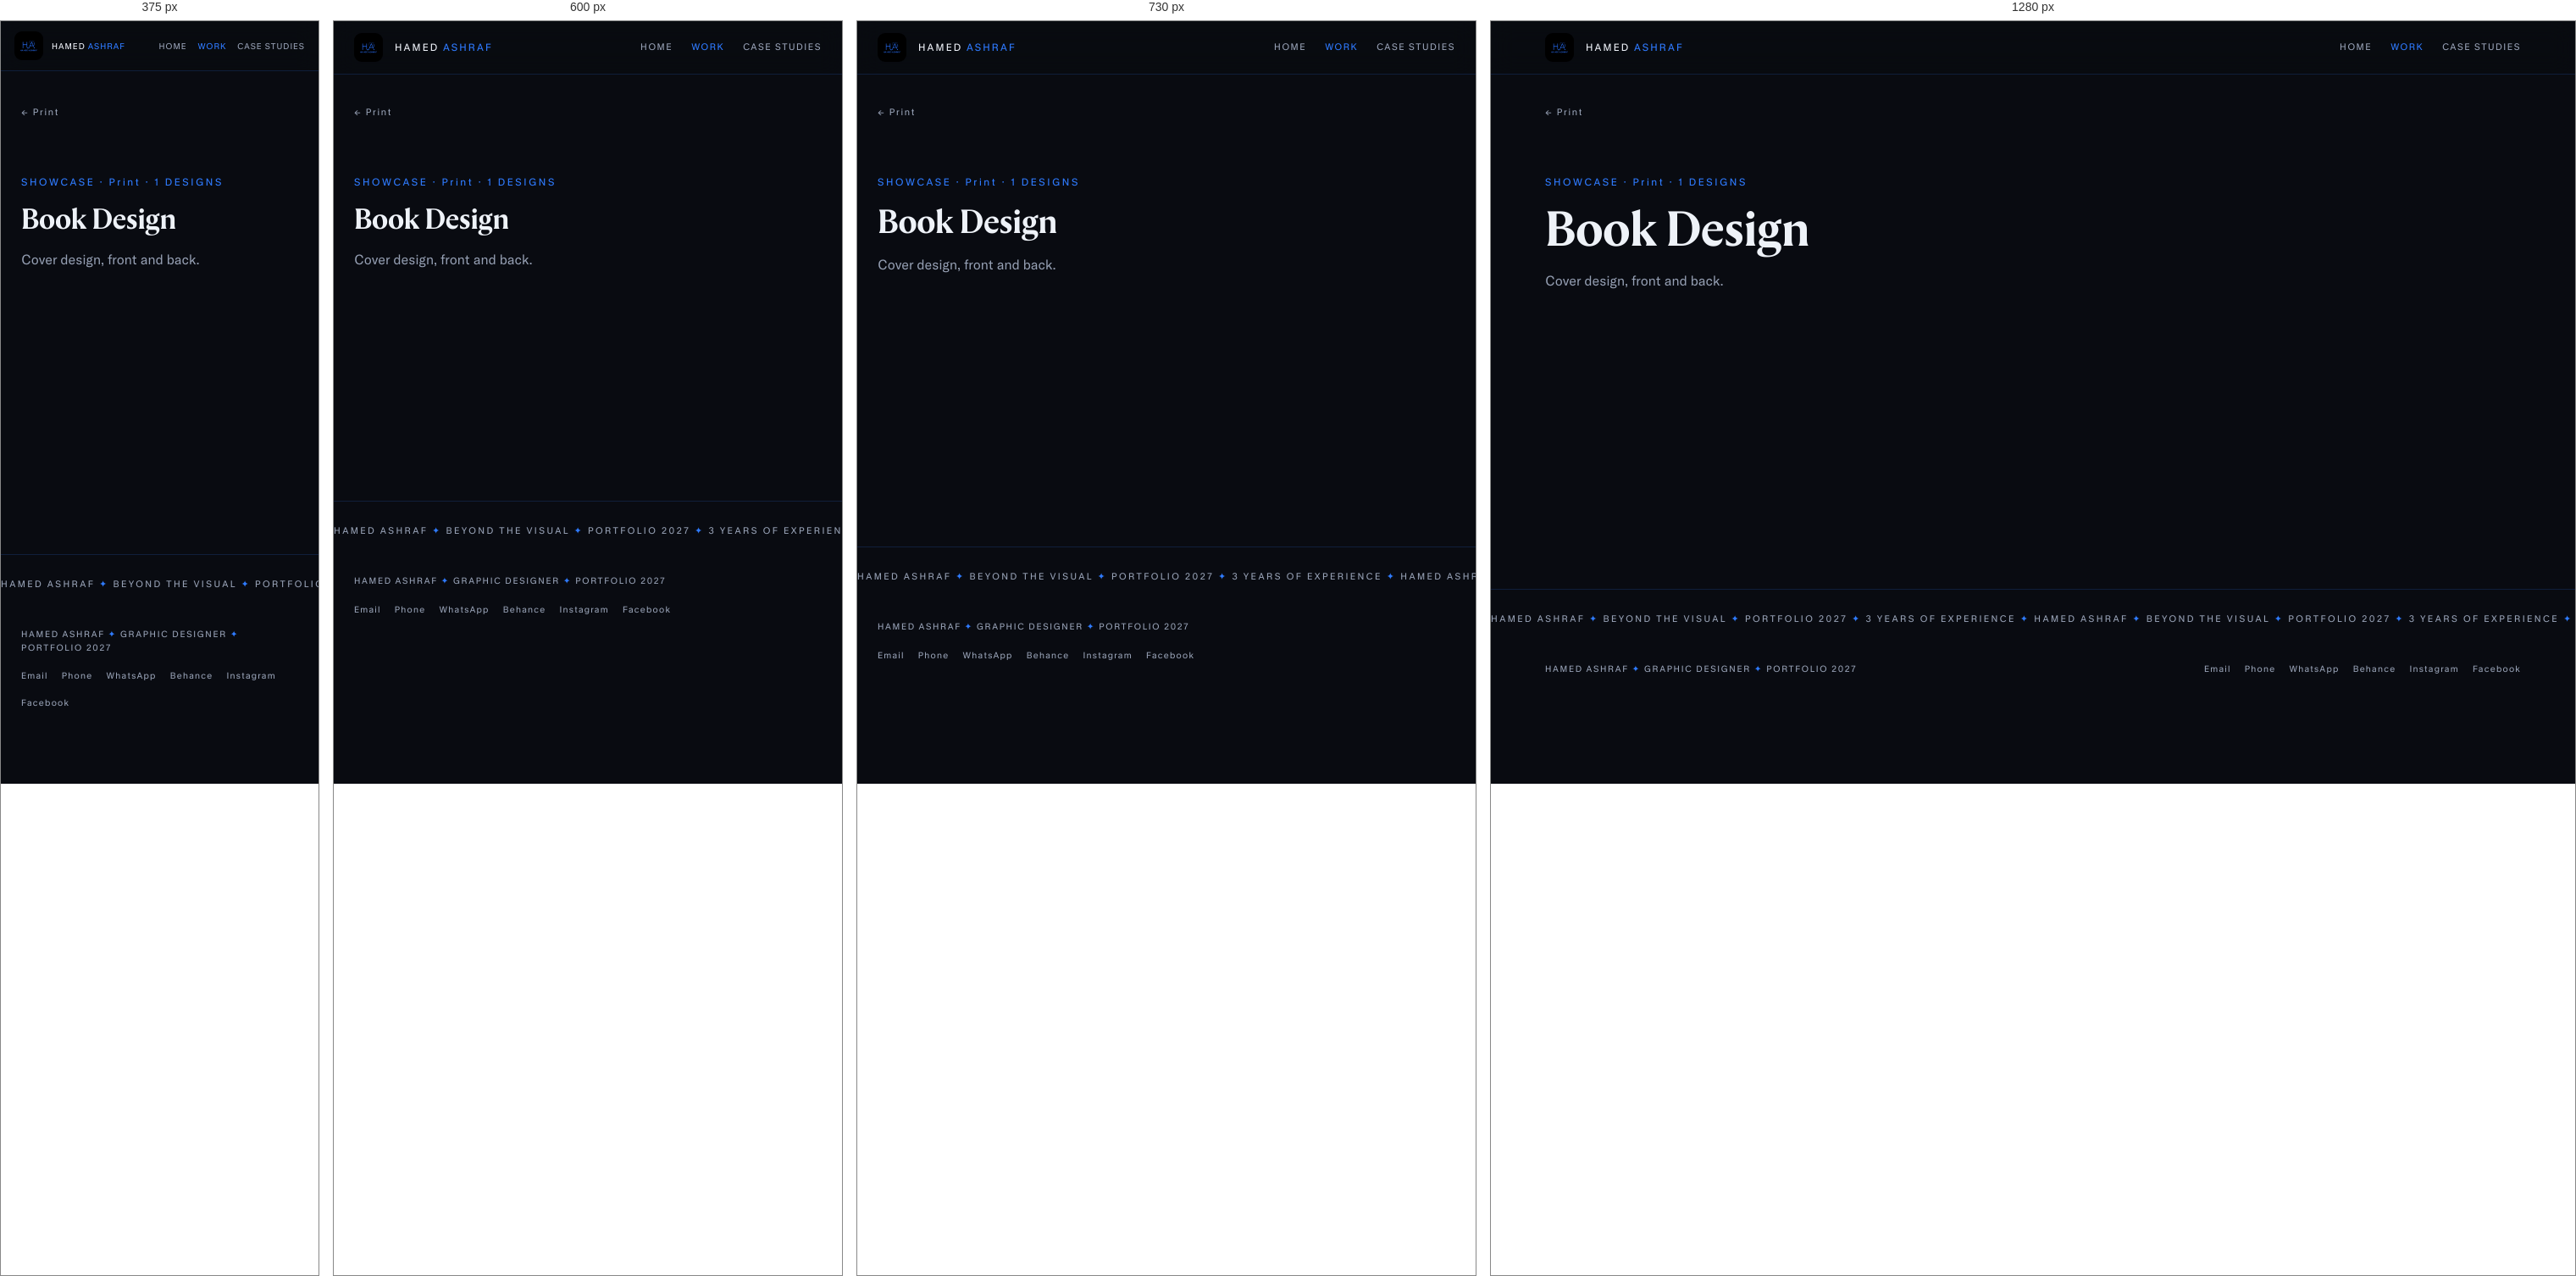
Rendered at 375 px, 600 px, 730 px and 1280 px, left to right.

<!-- file: index.html -->
<!doctype html><html lang="en"><head><meta charset="utf-8">
<meta name="viewport" content="width=device-width,initial-scale=1">
<title>Book Design · Hamed Ashraf</title><meta name="description" content="Portfolio of Hamed Ashraf, graphic designer.">
<link rel="icon" type="image/webp" href="../../../assets/JTSLLBKS.webp">
<style>
.pick-list{display:grid;grid-template-columns:repeat(2,minmax(0,1fr));gap:16px;padding:10px 0 42px}
.pick-row{display:flex;align-items:center;gap:20px;min-width:0;padding:15px;background:#0b1220;border:1px solid #17305a;border-radius:14px;transition:border-color .25s}
.pick-row:hover{border-color:var(--blue)}
.pick-row img{width:108px;height:135px;object-fit:contain;flex:none;background:#080d16;border-radius:4px}
.pick-copy{min-width:0}.pick-kick{font-size:9px;color:var(--blue);letter-spacing:.14em;margin-bottom:9px}.pick-title{font:700 20px/1.25 'Aime',serif;color:var(--ink)}.pick-count{font-size:10px;color:var(--muted);margin-top:12px;letter-spacing:.1em}
@media(max-width:640px){.pick-list{grid-template-columns:1fr}.pick-row{gap:16px;padding:13px}.pick-row img{width:92px;height:115px}.pick-title{font-size:19px}.pick-count{font-size:9px}}

@font-face{font-family:'GT America';src:url('../../../assets/2L3TNOC4.woff2') format('woff2');font-weight:400}
@font-face{font-family:'GT America';src:url('../../../assets/GWBPHQBQ.woff2') format('woff2');font-weight:500}
@font-face{font-family:'GT America';src:url('../../../assets/6HBTCF3E.woff2') format('woff2');font-weight:700}
@font-face{font-family:'Aime';src:url('../../../assets/RK4X2PXO.woff2') format('woff2');font-weight:300}
@font-face{font-family:'Aime';src:url('../../../assets/E34RMFMI.woff2') format('woff2');font-weight:700}
@font-face{font-family:'Aime';src:url('../../../assets/DCUCO6EG.woff2') format('woff2');font-weight:800}
@font-face{font-family:'KMR Melange Grotesk';src:url('../../../assets/EDUFJISK.woff2') format('woff2');font-weight:400}
*{box-sizing:border-box;margin:0;padding:0}
:root{--blue:#2f7bff;--ink:#eef2f8;--muted:#96a0b4;--line:#16305e;--bg:#090b11}
html{scroll-behavior:smooth}
body{background:var(--bg);color:var(--ink);font-family:'GT America',Arial,sans-serif;line-height:1.5;-webkit-font-smoothing:antialiased}
a{color:inherit;text-decoration:none}
img{display:block}
.wrap{max-width:1200px;margin:0 auto;padding:0 24px}
.topbar{position:fixed;top:0;left:0;right:0;z-index:50;background:rgba(9,11,17,.82);backdrop-filter:blur(14px);border-bottom:1px solid rgba(22,48,94,.55)}
.topbar-in{max-width:1200px;margin:0 auto;padding:14px 24px;display:flex;align-items:center;gap:14px}
.topbar img{width:34px;height:34px;border-radius:9px}
.tb-name{font-family:'KMR Melange Grotesk';letter-spacing:.18em;font-size:12px;color:var(--ink)}
.tb-name b{color:var(--blue);font-weight:400}
.tb-nav{margin-left:auto;display:flex;gap:22px;font-family:'KMR Melange Grotesk';letter-spacing:.14em;font-size:11px;color:var(--muted)}
@media(max-width:560px){.tb-nav{gap:13px;font-size:10px;letter-spacing:.1em}.tb-name{font-size:10px;letter-spacing:.1em}.topbar-in{gap:10px;padding:12px 16px}}
.tb-nav a{transition:color .25s}
.tb-nav a:hover,.tb-nav a.on{color:var(--blue)}
main{padding-top:74px}
.hero{padding:64px 0 34px}
.kick{font-family:'KMR Melange Grotesk';letter-spacing:.22em;font-size:12px;color:var(--blue);margin-bottom:18px}
h1{font-family:'Aime';font-weight:800;font-size:clamp(34px,5.4vw,58px);line-height:1.06;letter-spacing:-.01em}
h1 em{font-style:italic;color:var(--blue)}
.hero p.sub{margin-top:16px;color:var(--muted);font-size:16px;max-width:640px}
.cs-lines{margin-top:30px;display:flex;flex-direction:column;gap:14px;max-width:760px}
.cs-line{color:var(--ink);font-size:15.5px;line-height:1.6}
.cs-line .ll{font-family:'KMR Melange Grotesk';letter-spacing:.14em;font-size:11.5px;color:var(--blue);margin-right:10px;text-transform:uppercase}
.cs-facts{margin-top:26px}
.masonry{columns:3;column-gap:18px;padding:8px 0 30px}
@media(max-width:900px){.masonry{columns:2}}
@media(max-width:520px){.masonry{columns:1}}
.card{break-inside:avoid;margin-bottom:18px;border:1px solid var(--line);border-radius:14px;overflow:hidden;background:#0d1119;cursor:zoom-in;transition:transform .35s cubic-bezier(.2,.7,.3,1),border-color .35s,box-shadow .35s;position:relative}
.card:hover{transform:translateY(-5px);border-color:var(--blue);box-shadow:0 18px 44px rgba(47,123,255,.16)}
.card img{width:100%;height:auto}
.card .cap{padding:10px 14px;font-family:'KMR Melange Grotesk';letter-spacing:.12em;font-size:10.5px;color:var(--muted);border-top:1px solid rgba(22,48,94,.5)}
.wide-row{margin-bottom:18px}
.wide-row .card{cursor:zoom-in}
.sub-head{font-family:'Aime';font-weight:700;font-size:22px;margin:38px 0 18px;padding-left:14px;border-left:3px solid var(--blue)}
.rv{opacity:0;transform:translateY(26px);transition:opacity .7s ease,transform .7s cubic-bezier(.2,.7,.3,1)}
.rv.on{opacity:1;transform:none}
.hub-grid{display:grid;grid-template-columns:repeat(2,1fr);gap:22px;padding:14px 0 40px}
@media(max-width:820px){.hub-grid{grid-template-columns:1fr}}
.hub-card{position:relative;border:1px solid var(--line);border-radius:20px;overflow:hidden;aspect-ratio:4/2.9;display:block;transition:transform .35s,border-color .35s,box-shadow .35s}
.hub-card:hover{transform:translateY(-6px);border-color:var(--blue);box-shadow:0 22px 50px rgba(47,123,255,.18)}
.hub-mosaic{position:absolute;inset:0;display:grid;grid-template-columns:repeat(4,1fr);grid-template-rows:repeat(3,1fr);gap:3px;padding:3px}
.hub-mosaic img{width:100%;height:100%;object-fit:contain;border-radius:4px}
.hub-veil{position:absolute;inset:0;background:linear-gradient(160deg,rgba(9,11,17,.86),rgba(9,11,17,.68) 45%,rgba(9,11,17,.9))}
.hub-in{position:absolute;inset:0;padding:26px 28px;display:flex;flex-direction:column;justify-content:flex-end}
.hub-num{position:absolute;top:18px;right:24px;font-family:'Aime';font-weight:800;font-size:56px;color:var(--blue);opacity:.9;line-height:1}
.hub-kick{font-family:'KMR Melange Grotesk';letter-spacing:.22em;font-size:10.5px;color:var(--blue);margin-bottom:8px}
.hub-title{font-family:'Aime';font-weight:800;font-size:clamp(24px,3vw,34px);line-height:1.08}
.hub-count{margin-top:10px;font-family:'KMR Melange Grotesk';letter-spacing:.18em;font-size:11px;color:var(--muted)}
.hub-rule{width:54px;height:2px;background:var(--blue);margin-top:14px}
.cs-list{padding:10px 0 40px;display:flex;flex-direction:column}
.cs-row{display:flex;align-items:baseline;gap:22px;padding:22px 6px;border-bottom:1px solid rgba(22,48,94,.5);transition:padding-left .3s,border-color .3s}
.cs-row:first-child{border-top:1px solid rgba(22,48,94,.5)}
.cs-row:hover{padding-left:18px;border-color:var(--blue)}
.cs-num{font-family:'Aime';font-weight:800;font-size:26px;color:var(--blue);min-width:52px}
.cs-tt{flex:1}
.cs-tt .t{font-family:'Aime';font-weight:700;font-size:clamp(18px,2.4vw,24px);line-height:1.15}
.cs-tt .d{font-family:'KMR Melange Grotesk';letter-spacing:.18em;font-size:10.5px;color:var(--muted);margin-top:6px}
.cs-n{font-family:'KMR Melange Grotesk';letter-spacing:.14em;font-size:11px;color:var(--muted);white-space:nowrap}
.cs-arrow{color:var(--blue);font-size:18px;transition:transform .3s}
.cs-row:hover .cs-arrow{transform:translateX(6px)}
@media(max-width:640px){
.cs-row{display:block;position:relative;padding:18px 4px}
.cs-num{display:block;font-size:17px;min-width:0;margin-bottom:4px}
.cs-tt{display:block;padding-right:34px}
.cs-tt .t{font-size:19px}
.cs-n{display:block;margin-top:6px;white-space:normal}
.cs-arrow{position:absolute;right:2px;top:22px}
}
.lb{position:fixed;inset:0;z-index:100;background:rgba(5,7,12,.94);display:none;align-items:center;justify-content:center;flex-direction:column}
.lb.open{display:flex}
.lb img{max-width:92vw;max-height:84vh;border-radius:10px;border:1px solid var(--line)}
.lb .lb-cap{margin-top:14px;font-family:'KMR Melange Grotesk';letter-spacing:.14em;font-size:11px;color:var(--muted)}
.lb button{position:absolute;background:none;border:1px solid var(--line);color:var(--ink);width:46px;height:46px;border-radius:50%;font-size:18px;cursor:pointer;transition:border-color .25s,color .25s}
.lb button:hover{border-color:var(--blue);color:var(--blue)}
.lb-close{top:22px;right:22px}
.lb-prev{left:18px;top:50%;transform:translateY(-50%)}
.lb-next{right:18px;top:50%;transform:translateY(-50%)}
.ticker{border-top:1px solid rgba(22,48,94,.55);padding:20px 0 8px;overflow:hidden;white-space:nowrap}
.ticker-in{display:inline-block;animation:tick 26s linear infinite;font-family:'KMR Melange Grotesk';letter-spacing:.22em;font-size:11px;color:var(--muted)}
.ticker-in b{color:var(--blue);font-weight:400}
@keyframes tick{from{transform:translateX(0)}to{transform:translateX(-50%)}}
.foot{max-width:1200px;margin:0 auto;padding:34px 24px 46px;display:flex;flex-wrap:wrap;gap:18px;align-items:center;justify-content:space-between}
.foot .f-links{display:flex;flex-wrap:wrap;gap:16px;font-family:'KMR Melange Grotesk';letter-spacing:.12em;font-size:10.5px;color:var(--muted)}
.foot .f-links a:hover{color:var(--blue)}
.foot .f-sig{font-family:'KMR Melange Grotesk';letter-spacing:.16em;font-size:10.5px;color:var(--muted)}
.foot .f-sig b{color:var(--blue);font-weight:400}
.back{display:inline-flex;align-items:center;gap:8px;font-family:'KMR Melange Grotesk';letter-spacing:.16em;font-size:11px;color:var(--muted);margin-top:26px;transition:color .25s}
.back:hover{color:var(--blue)}
.xlink{margin-top:20px;display:inline-block;border:1px solid var(--line);border-radius:999px;padding:12px 24px;font-family:'KMR Melange Grotesk';letter-spacing:.16em;font-size:11px;color:var(--ink);transition:border-color .3s,color .3s}
.xlink:hover{border-color:var(--blue);color:var(--blue)}
</style><meta property="og:type" content="website"><meta property="og:site_name" content="Hamed Ashraf - Graphic Designer"><meta property="og:title" content="Book Design · Hamed Ashraf"><meta property="og:description" content="Portfolio of Hamed Ashraf, graphic designer."><meta property="og:url" content="https://hamedvisuals.github.io/work/print-packaging/collection-01/"><meta property="og:image" content="https://hamedvisuals.github.io/assets/og-cover.jpg"><meta name="twitter:card" content="summary_large_image"><meta name="twitter:title" content="Book Design · Hamed Ashraf"><meta name="twitter:description" content="Portfolio of Hamed Ashraf, graphic designer."><meta name="twitter:image" content="https://hamedvisuals.github.io/assets/og-cover.jpg"></head><body>
<div class="topbar"><div class="topbar-in">
  <a href="../../../index.html"><img src="../../../assets/JTSLLBKS.webp" alt="HA logo"></a>
  <a class="tb-name" href="../../../index.html">HAMED <b>ASHRAF</b></a><div class="tb-nav">
      <a href="../../../index.html">HOME</a>
      <a href="../../../work/index.html" class="on">WORK</a>
      <a href="../../../case-studies/index.html">CASE STUDIES</a>
    </div>
</div></div>
<main><div class="wrap"><a class="back" href="../index.html">&larr; Print</a><div class="hero"><div class="kick">SHOWCASE &middot; Print &middot; 1 DESIGNS</div><h1>Book Design</h1><p class="sub">Cover design, front and back.</p></div><div class="masonry"><div class="card rv" data-full="../../../assets/YFHSDTWL.webp" data-cap=""><img loading="lazy" src="../../../assets/YFHSDTWL.webp" alt="Book Design / 1" width="1448" height="1086"></div></div></div></main>
<div class="ticker"><div class="ticker-in">HAMED ASHRAF <b>&#10022;</b> BEYOND THE VISUAL <b>&#10022;</b> PORTFOLIO 2027 <b>&#10022;</b> 3 YEARS OF EXPERIENCE <b>&#10022;</b> HAMED ASHRAF <b>&#10022;</b> BEYOND THE VISUAL <b>&#10022;</b> PORTFOLIO 2027 <b>&#10022;</b> 3 YEARS OF EXPERIENCE <b>&#10022;</b> </div></div>
<div class="foot"><div class="f-sig">HAMED ASHRAF <b>&#10022;</b> GRAPHIC DESIGNER <b>&#10022;</b> PORTFOLIO 2027</div>
<div class="f-links"><a href="mailto:hamedashraf993@gmail.com">Email</a><a href="tel:+201103908808">Phone</a><a href="https://wa.me/201103908808">WhatsApp</a><a href="https://www.behance.net/hamedashraf2242">Behance</a><a href="https://www.instagram.com/hamed.visual">Instagram</a><a href="https://www.facebook.com/share/1LxfJ4MjG5/">Facebook</a></div></div>
<div class="lb" id="lb"><button class="lb-close" aria-label="Close">&#10005;</button>
<button class="lb-prev" aria-label="Previous">&#8249;</button>
<img alt=""><div class="lb-cap"></div>
<button class="lb-next" aria-label="Next">&#8250;</button></div>
<script>
const AC=window.AudioContext?new AudioContext():null;
function click(f=880){if(!AC)return;try{const o=AC.createOscillator(),g=AC.createGain();o.type='sine';o.frequency.value=f;g.gain.setValueAtTime(.06,AC.currentTime);g.gain.exponentialRampToValueAtTime(.0001,AC.currentTime+.09);o.connect(g);g.connect(AC.destination);o.start();o.stop(AC.currentTime+.1);}catch(e){}}
document.addEventListener('click',e=>{const a=e.target.closest('a,.card,.hub-card,button');if(a)click();});
const io=new IntersectionObserver(es=>es.forEach(x=>{if(x.isIntersecting){x.target.classList.add('on');io.unobserve(x.target);}}),{threshold:.08});
document.querySelectorAll('.rv').forEach(el=>io.observe(el));
const lb=document.getElementById('lb');
if(lb){
  const cards=[...document.querySelectorAll('.card[data-full]')];let cur=0;
  const img=lb.querySelector('img'),cap=lb.querySelector('.lb-cap');
  function show(i){cur=(i+cards.length)%cards.length;img.src=cards[cur].dataset.full;cap.textContent=cards[cur].dataset.cap||'';}
  cards.forEach((c,i)=>c.addEventListener('click',()=>{show(i);lb.classList.add('open');click(660);}));
  function close(){lb.classList.remove('open');}
  lb.querySelector('.lb-close').onclick=close;
  lb.querySelector('.lb-prev').onclick=e=>{e.stopPropagation();show(cur-1);click(520);};
  lb.querySelector('.lb-next').onclick=e=>{e.stopPropagation();show(cur+1);click(720);};
  lb.onclick=e=>{if(e.target===lb)close();};
  document.addEventListener('keydown',e=>{if(!lb.classList.contains('open'))return;if(e.key==='Escape')close();if(e.key==='ArrowLeft')show(cur-1);if(e.key==='ArrowRight')show(cur+1);});
}
</script></body></html>